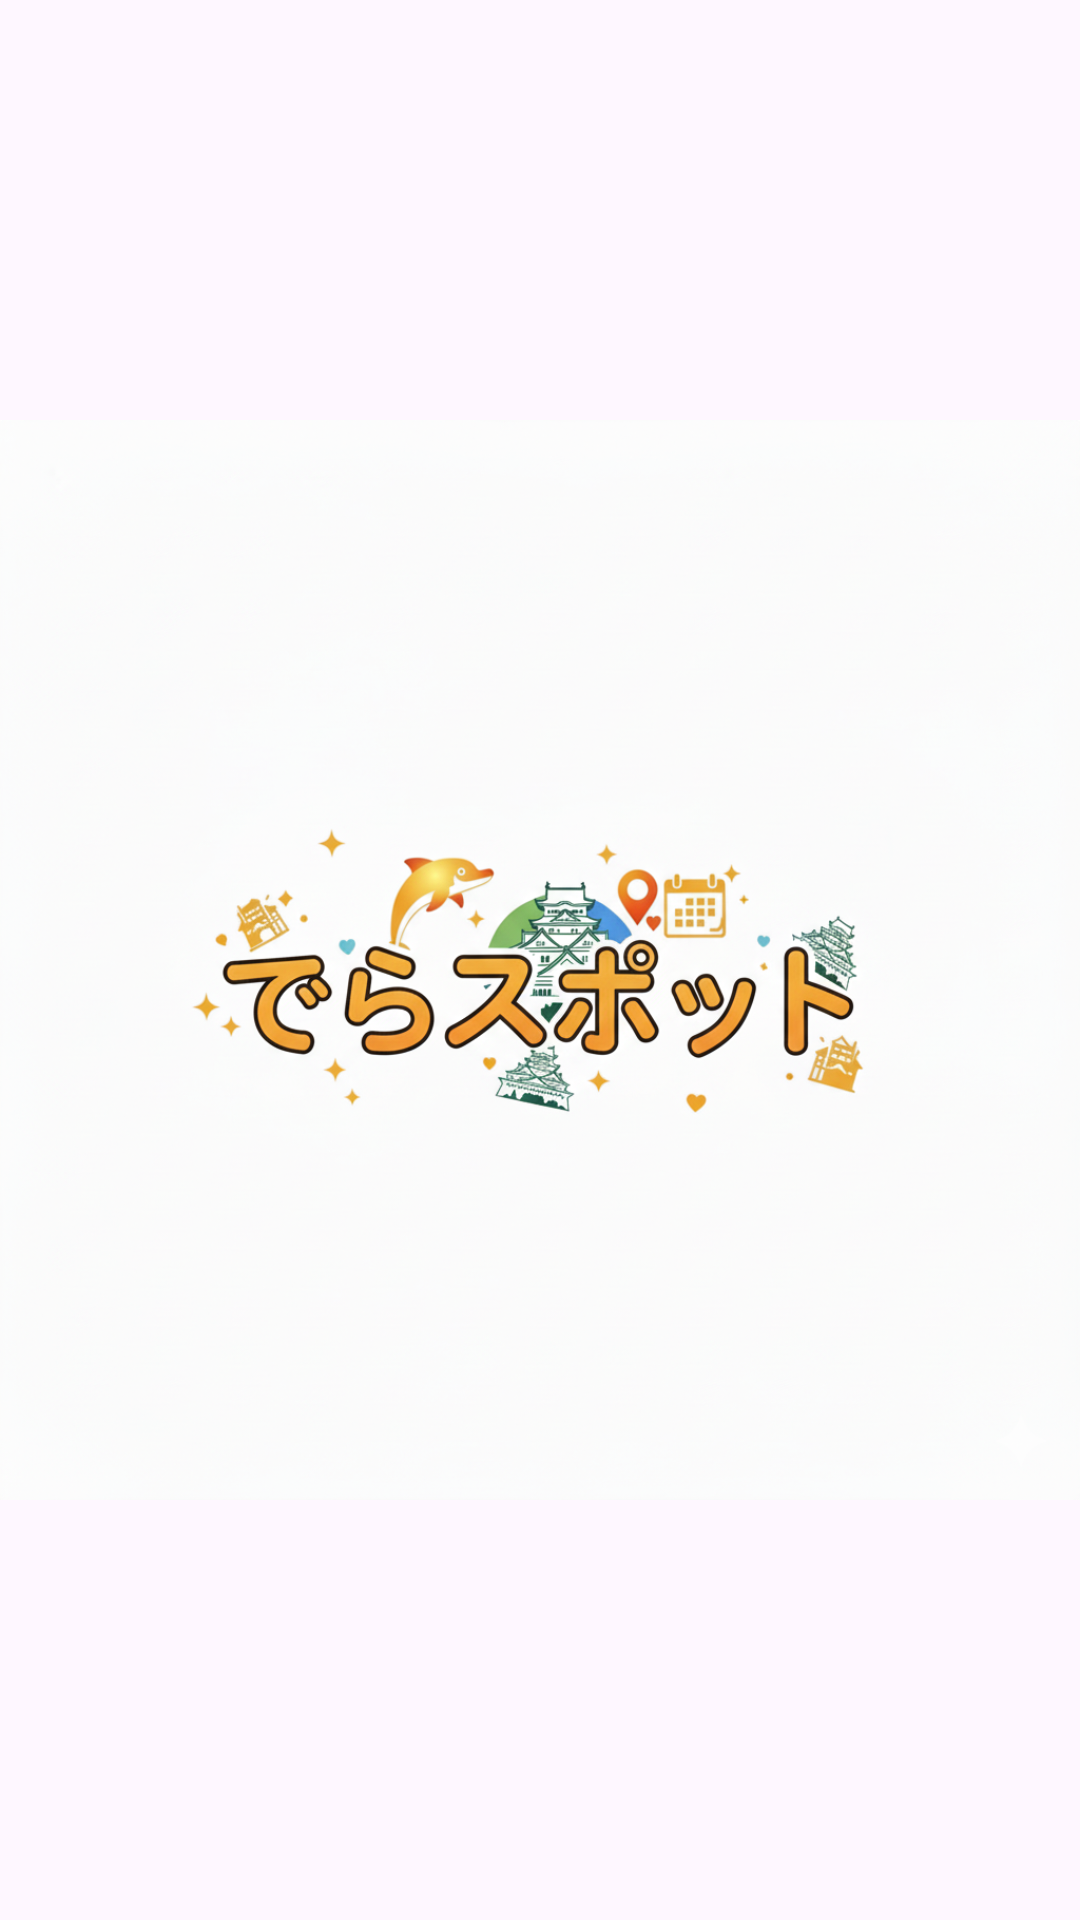

Reconstruct the res/layout file that produces this screen, plus the resources it refers to.
<!-- AndroidManifest.xml: application theme Theme.Deraspots -->
<!-- res/layout/activity_main.xml -->
<?xml version="1.0" encoding="utf-8"?>
<androidx.constraintlayout.widget.ConstraintLayout
    xmlns:android="http://schemas.android.com/apk/res/android"
    xmlns:tools="http://schemas.android.com/tools"
    xmlns:app="http://schemas.android.com/apk/res-auto"
    android:id="@+id/main"
    android:layout_width="match_parent"
    android:layout_height="match_parent"
    tools:context=".MainActivity">

    <View
        android:id="@+id/view"
        android:layout_width="wrap_content"
        android:layout_height="wrap_content"
        app:layout_constraintBottom_toBottomOf="parent"
        app:layout_constraintEnd_toEndOf="parent"
        app:layout_constraintStart_toStartOf="parent"
        app:layout_constraintTop_toTopOf="parent" />

    <ImageView
        android:id="@+id/imageView"
        android:layout_width="wrap_content"
        android:layout_height="wrap_content"
        app:srcCompat="@drawable/deraspot_logo"
        app:layout_constraintTop_toTopOf="parent"
        app:layout_constraintEnd_toEndOf="parent"
        app:layout_constraintStart_toStartOf="parent"
        app:layout_constraintBottom_toBottomOf="parent" />

</androidx.constraintlayout.widget.ConstraintLayout>
<!-- resources referenced by this layout -->
<resources>
  <!-- drawable deraspot_logo: png bitmap (drawable, 748724 bytes) -->
  <style name="Theme.Deraspots" parent="Base.Theme.Deraspots" />
  <style name="Base.Theme.Deraspots" parent="Theme.Material3.DayNight.NoActionBar">
          
          
      </style>
</resources>
